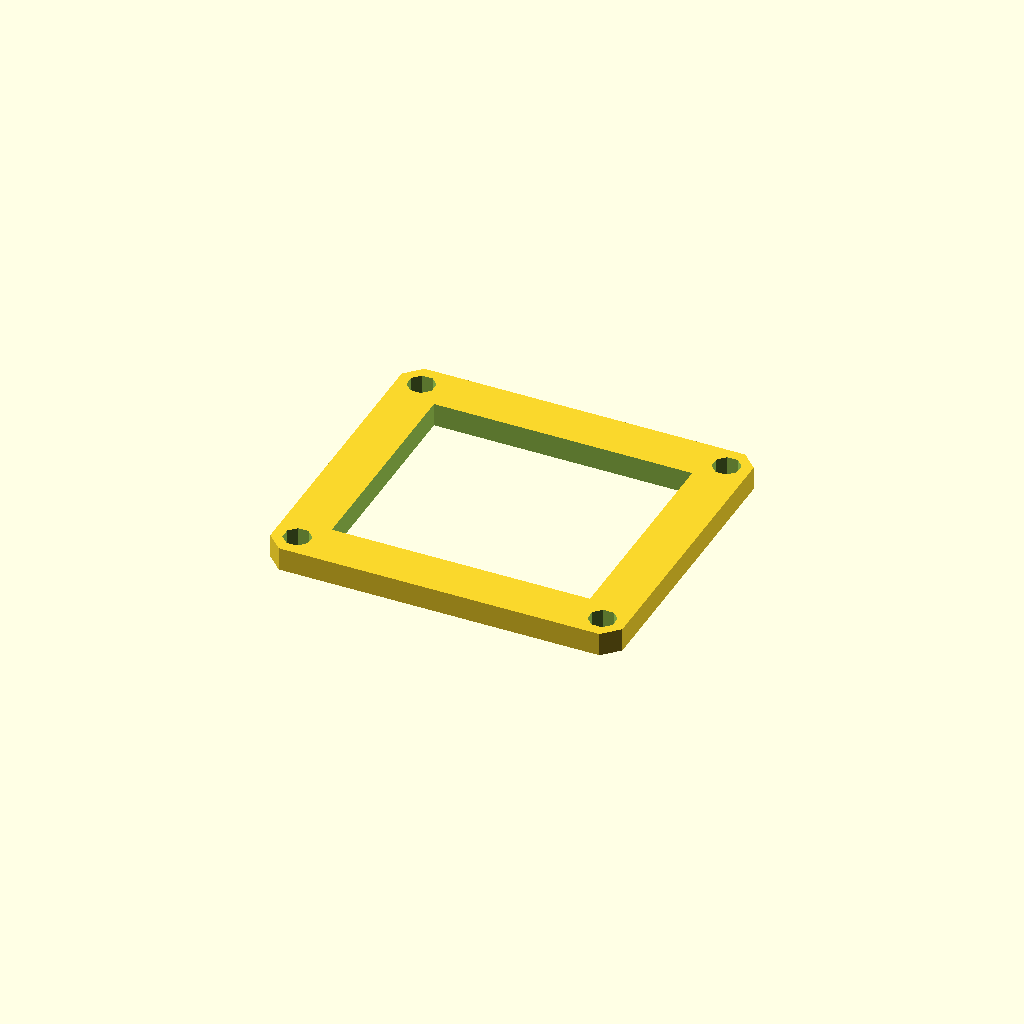
Cell 1: rendered with the file's own defaults.
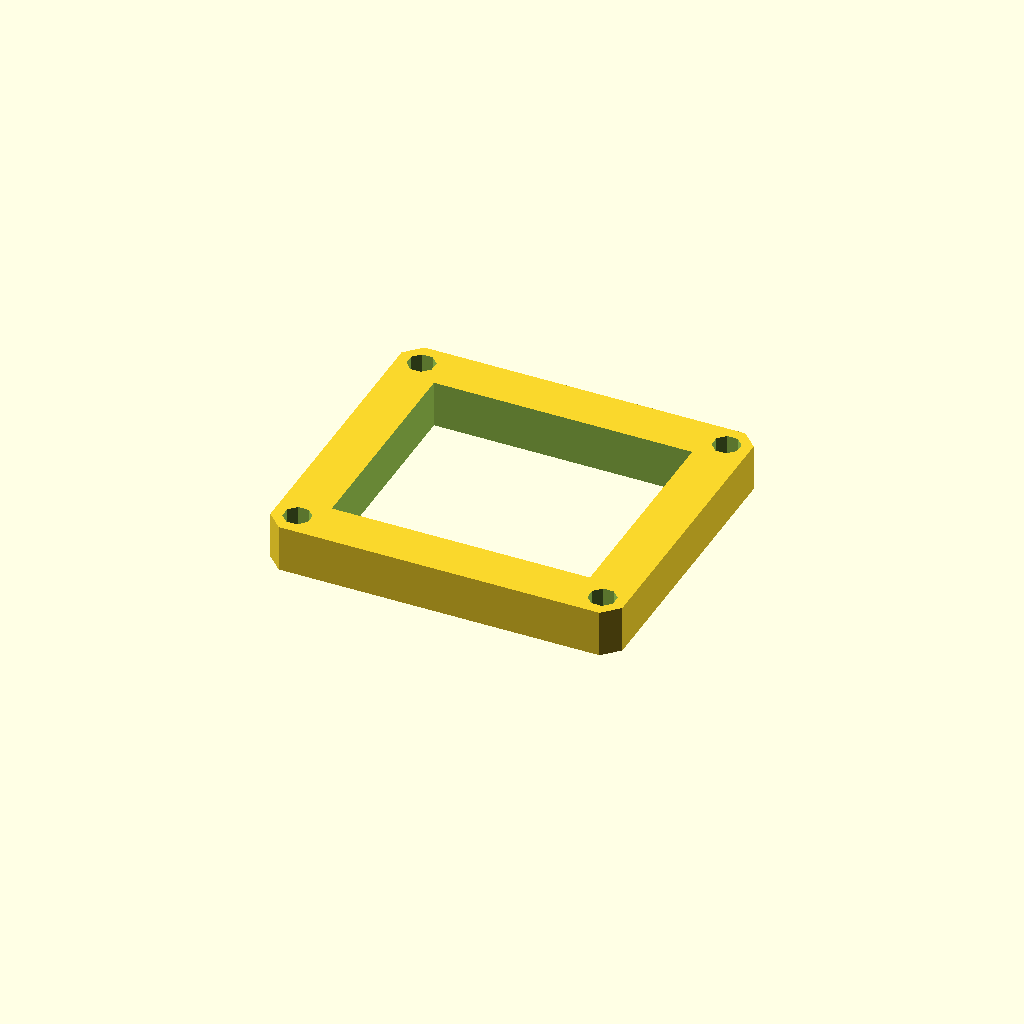
Cell 2: the same model with plate_t = 12.
One fixed orthographic camera (rotation 55°, 0°, 25°; colour scheme Cornfield) for every cell.
OpenSCAD source file optional_data/data/sketch3/frameplates/part_0031.scad:
$fn = 32;

// ----------------------------------------------------------------------
// Frame plate: 90 x 80 frame, 12 mm rails
// ----------------------------------------------------------------------

// --- parameters (mm) ---
plate_l = 90;             // plate length, X
plate_w = 80;             // plate width, Y
plate_t = 6;              // plate thickness, Z (extrusion height)
corner_c = 4;             // corner chamfer
frame_bar = 12;           // frame rail width
bolt_r = 3.5;             // corner bolt window radius
bolt_inset = 6;           // bolt centre inset from the edges
fit_tol = 0.1;            // declared fit tolerance (prompt contract)
free_tol = 0.3;           // declared free tolerance (prompt contract)

win_l = plate_l - 2 * frame_bar;  // window length
win_w = plate_w - 2 * frame_bar;  // window width
bolt_d = 2 * bolt_r;  // corner hole diameter

profile = [[4, 0], [86, 0], [90, 4], [90, 76], [86, 80], [4, 80], [0, 76], [0, 4]];  // primary outline, 8 points, counter clockwise
void_1 = [[12, 12], [78, 12], [78, 68], [12, 68]];  // the window, 4 points
void_2 = [[9.234, 7.339], [7.339, 9.234], [4.661, 9.234], [2.766, 7.339], [2.766, 4.661], [4.661, 2.766], [7.339, 2.766], [9.234, 4.661]];  // corner bolt window, 8 points
void_3 = [[87.234, 7.339], [85.339, 9.234], [82.661, 9.234], [80.766, 7.339], [80.766, 4.661], [82.661, 2.766], [85.339, 2.766], [87.234, 4.661]];  // corner bolt window, 8 points
void_4 = [[9.234, 75.339], [7.339, 77.234], [4.661, 77.234], [2.766, 75.339], [2.766, 72.661], [4.661, 70.766], [7.339, 70.766], [9.234, 72.661]];  // corner bolt window, 8 points
void_5 = [[87.234, 75.339], [85.339, 77.234], [82.661, 77.234], [80.766, 75.339], [80.766, 72.661], [82.661, 70.766], [85.339, 70.766], [87.234, 72.661]];  // corner bolt window, 8 points

// --- the one profile operation ---
difference() {
  linear_extrude(height = plate_t) polygon(points = profile);
  translate([0, 0, -1])
    linear_extrude(height = plate_t + 2) polygon(points = void_1);
  translate([0, 0, -1])
    linear_extrude(height = plate_t + 2) polygon(points = void_2);
  translate([0, 0, -1])
    linear_extrude(height = plate_t + 2) polygon(points = void_3);
  translate([0, 0, -1])
    linear_extrude(height = plate_t + 2) polygon(points = void_4);
  translate([0, 0, -1])
    linear_extrude(height = plate_t + 2) polygon(points = void_5);
}
Parameter table extracted from the source (name, type, default, range or options):
plate_l: number, default 90
plate_w: number, default 80
plate_t: number, default 6
corner_c: number, default 4
frame_bar: number, default 12
bolt_r: number, default 3.5
bolt_inset: number, default 6
fit_tol: number, default 0.1
free_tol: number, default 0.3
